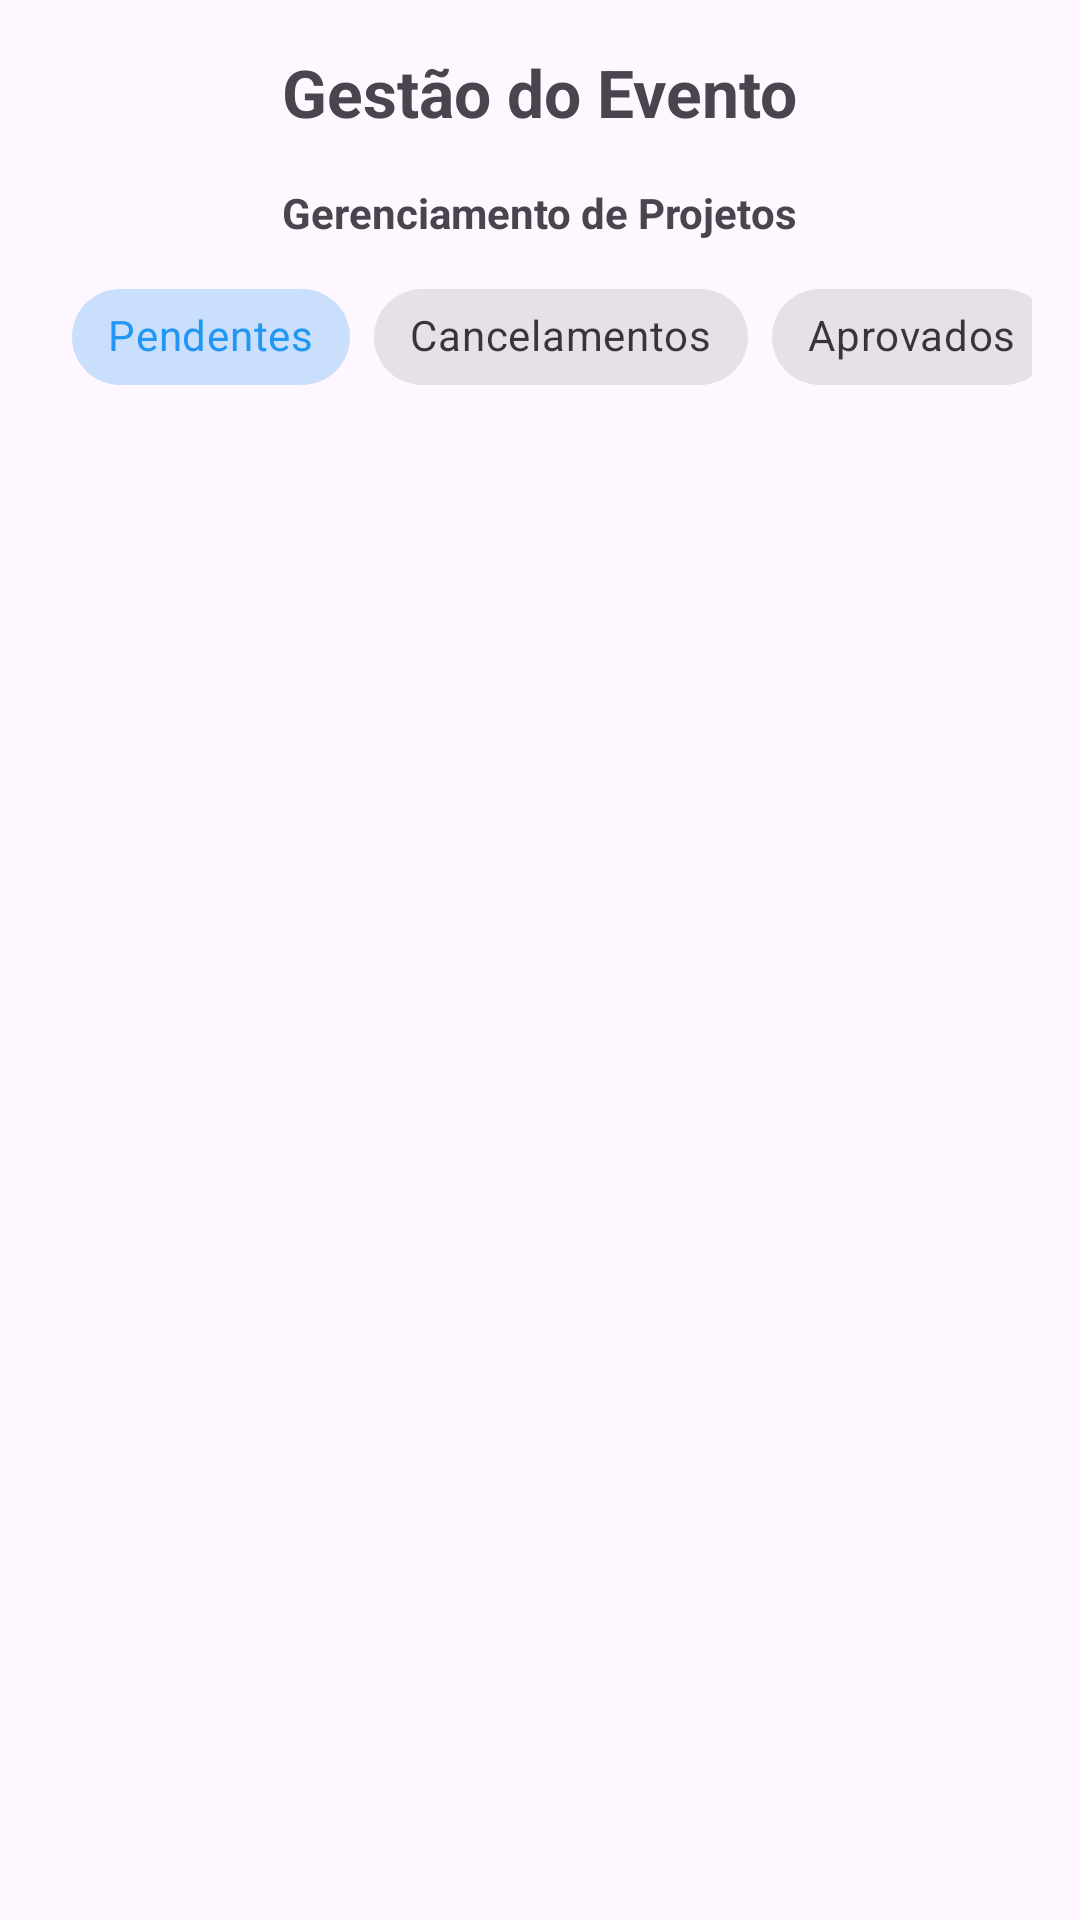

The Android layout XML behind this screen, and the referenced resources:
<!-- AndroidManifest.xml: application theme Theme.EcossistemaMobileWeekTech -->
<!-- res/layout/fragment_admin_dashboard.xml -->
<?xml version="1.0" encoding="utf-8"?>
<LinearLayout xmlns:android="http://schemas.android.com/apk/res/android"
    xmlns:app="http://schemas.android.com/apk/res-auto"
    android:layout_width="match_parent"
    android:layout_height="match_parent"
    android:orientation="vertical"
    android:padding="16dp">

    <RelativeLayout
        android:layout_width="match_parent"
        android:layout_height="wrap_content"
        android:layout_marginBottom="16dp">

        <TextView
            android:id="@+id/textViewAdminTitle"
            android:layout_width="wrap_content"
            android:layout_height="wrap_content"
            android:layout_centerInParent="true"
            android:text="Gestão do Evento"
            android:textSize="22sp"
            android:textStyle="bold" />

    </RelativeLayout>

    <TextView
        android:layout_width="wrap_content"
        android:layout_height="wrap_content"
        android:text="Gerenciamento de Projetos"
        android:textStyle="bold"
        android:layout_gravity="center"
        android:layout_marginBottom="8dp"/>

    <HorizontalScrollView
        android:layout_width="match_parent"
        android:layout_height="wrap_content"
        android:scrollbars="none"
        android:layout_marginBottom="16dp">

        <com.google.android.material.chip.ChipGroup
            android:id="@+id/chipGroupFilter"
            android:layout_width="wrap_content"
            android:layout_height="wrap_content"
            android:paddingHorizontal="8dp"
            app:singleSelection="true"
            app:selectionRequired="true"
            app:singleLine="true">

            <com.google.android.material.chip.Chip
                android:id="@+id/chipPending"
                style="@style/Widget.MaterialComponents.Chip.Choice"
                android:layout_width="wrap_content"
                android:layout_height="wrap_content"
                android:text="Pendentes"
                android:checked="true" />

            <com.google.android.material.chip.Chip
                android:id="@+id/chipCancellation"
                style="@style/Widget.MaterialComponents.Chip.Choice"
                android:layout_width="wrap_content"
                android:layout_height="wrap_content"
                android:text="Cancelamentos" />

            <com.google.android.material.chip.Chip
                android:id="@+id/chipApproved"
                style="@style/Widget.MaterialComponents.Chip.Choice"
                android:layout_width="wrap_content"
                android:layout_height="wrap_content"
                android:text="Aprovados" />

            <com.google.android.material.chip.Chip
                android:id="@+id/chipRefused"
                style="@style/Widget.MaterialComponents.Chip.Choice"
                android:layout_width="wrap_content"
                android:layout_height="wrap_content"
                android:text="Recusados" />
        </com.google.android.material.chip.ChipGroup>
    </HorizontalScrollView>

    <androidx.recyclerview.widget.RecyclerView
        android:id="@+id/recyclerViewActivities"
        android:layout_width="match_parent"
        android:layout_height="0dp"
        android:layout_weight="1"
        android:clipToPadding="false"
        android:paddingBottom="16dp"/>

</LinearLayout>
<!-- resources referenced by this layout -->
<resources>
  <style name="Theme.EcossistemaMobileWeekTech" parent="Base.Theme.EcossistemaMobileWeekTech">
          <item name="actionButtonStyle">@style/CustomActionButtonStyle</item>
          <item name="bottomNavigationStyle">@style/CustomBottomNavStyle</item>
      </style>
  <style name="Base.Theme.EcossistemaMobileWeekTech" parent="Theme.Material3.DayNight.NoActionBar">
          
          <item name="colorPrimary">@color/primary</item>
          <item name="colorPrimaryVariant">@color/primary_dark</item>
          <item name="colorOnPrimary">@color/white</item>
          
          <item name="colorSecondary">@color/primary</item>
          <item name="colorSecondaryVariant">@color/primary_dark</item>
          <item name="colorOnSecondary">@color/white</item>
          
          <item name="android:statusBarColor">@color/primary_dark</item>
      </style>
  <style name="CustomActionButtonStyle" parent="Widget.AppCompat.ActionButton">
          <item name="android:background">@drawable/bg_logout_button</item>
          <item name="android:layout_marginEnd">8dp</item>
          <item name="android:minHeight">0dp</item>
          <item name="android:minWidth">0dp</item>
          <item name="android:textAllCaps">false</item>
      </style>
  <style name="CustomBottomNavStyle" parent="Widget.MaterialComponents.BottomNavigationView">
          <item name="itemIconSize">22dp</item>
          <item name="itemPaddingTop">8dp</item>
          <item name="itemPaddingBottom">12dp</item>
          <item name="itemTextAppearanceInactive">@style/BottomNavText</item>
          <item name="itemTextAppearanceActive">@style/BottomNavText.Active</item>
      </style>
  <color name="primary">#2196F3</color>
  <color name="primary_dark">#1976D2</color>
  <color name="white">#FFFFFFFF</color>
  <!-- drawable bg_logout_button (drawable) -->
  <?xml version="1.0" encoding="utf-8"?>
  <shape xmlns:android="http://schemas.android.com/apk/res/android">
      <solid android:color="#44FFFFFF" />
      <corners android:radius="6dp" />
      <padding
          android:left="10dp"
          android:right="10dp"
          android:top="4dp"
          android:bottom="4dp" />
  </shape>
  <style name="BottomNavText" parent="TextAppearance.MaterialComponents.Caption">
          <item name="android:textSize">11sp</item>
      </style>
  <style name="BottomNavText.Active" parent="BottomNavText">
          <item name="android:textStyle">bold</item>
      </style>
</resources>
